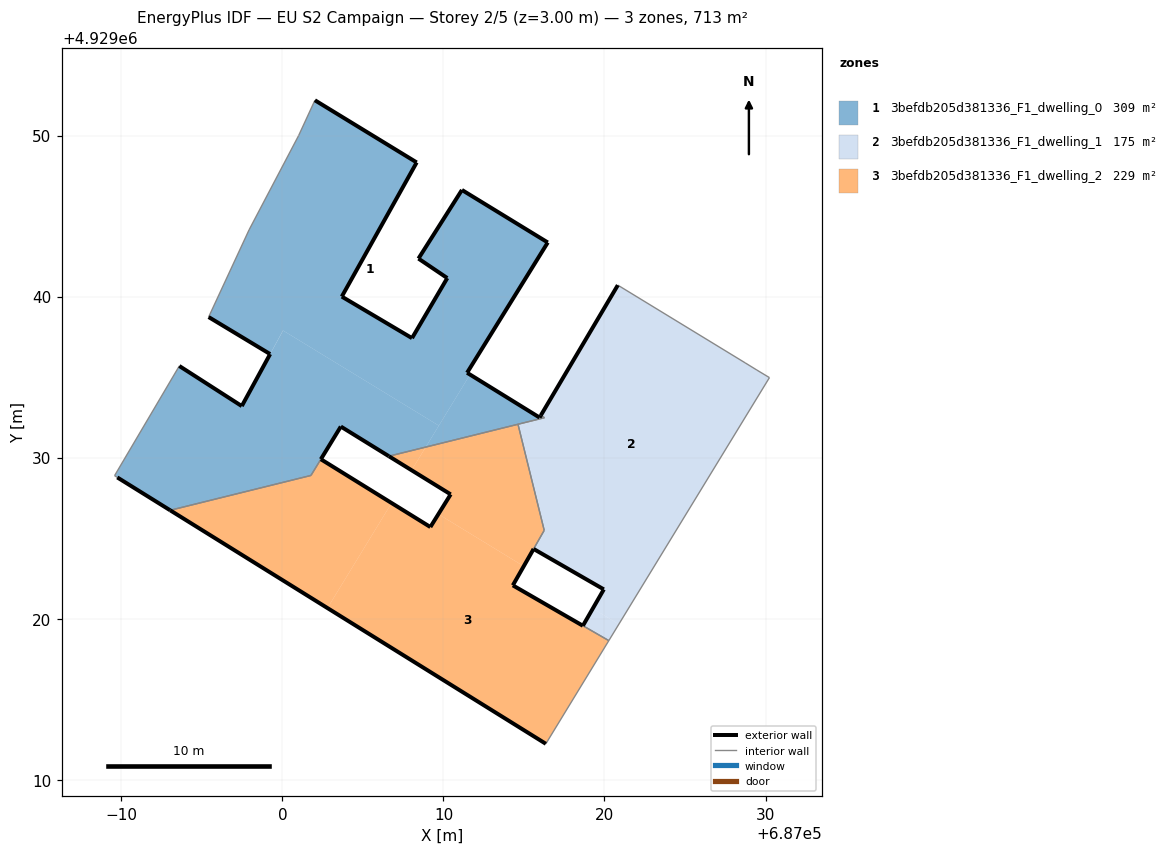
=== STOREY PLAN SPEC (per zone: floor XY polygon, exterior-wall plan segments, windows/doors) ===
zone 1: 3befdb205d381336_F1_dwelling_0  (309.1 m²)
  floor: (687011.65, 4929035.16) (687011.47, 4929035.27) (687016.48, 4929043.36) (687011.15, 4929046.62) (687008.45, 4929042.36) (687010.24, 4929041.15) (687008.05, 4929037.42) (687003.69, 4929040.00) (687008.34, 4929048.33) (687002.02, 4929052.19) (687001.01, 4929050.00) (686997.93, 4929044.14) (686995.42, 4929038.73) (686999.24, 4929036.43) (687000.04, 4929037.89) (687009.71, 4929031.99)
  floor: (687008.90, 4929030.65) (687009.71, 4929031.99) (687000.04, 4929037.89) (686997.48, 4929033.20) (686993.60, 4929035.69) (686989.58, 4929028.88) (686989.75, 4929028.77) (686993.03, 4929026.73) (687001.77, 4929028.89) (687003.63, 4929031.93) (687006.61, 4929030.09)
  floor: (687016.27, 4929032.48) (687016.04, 4929032.62) (687015.97, 4929032.49) (687011.65, 4929035.16) (687008.90, 4929030.65)
  exterior wall: (686993.03, 4929026.73) – (686989.75, 4929028.77)  [3.9 m]
  exterior wall: (686993.60, 4929035.69) – (686997.48, 4929033.20)  [4.6 m]
  exterior wall: (686997.48, 4929033.20) – (686999.24, 4929036.43)  [3.7 m]
  exterior wall: (686999.24, 4929036.43) – (686995.42, 4929038.73)  [4.5 m]
  exterior wall: (687002.02, 4929052.19) – (687008.34, 4929048.33)  [7.4 m]
  exterior wall: (687008.34, 4929048.33) – (687003.69, 4929040.00)  [9.5 m]
  exterior wall: (687003.69, 4929040.00) – (687008.05, 4929037.42)  [5.1 m]
  exterior wall: (687008.05, 4929037.42) – (687010.24, 4929041.15)  [4.3 m]
  exterior wall: (687010.24, 4929041.15) – (687008.45, 4929042.36)  [2.2 m]
  exterior wall: (687008.45, 4929042.36) – (687011.15, 4929046.62)  [5.0 m]
  exterior wall: (687011.15, 4929046.62) – (687016.48, 4929043.36)  [6.2 m]
  exterior wall: (687016.48, 4929043.36) – (687011.47, 4929035.27)  [9.5 m]
  exterior wall: (687011.47, 4929035.27) – (687015.97, 4929032.49)  [5.3 m]
  exterior wall: (687015.97, 4929032.49) – (687016.04, 4929032.62)  [0.1 m]
  exterior wall: (687006.61, 4929030.09) – (687003.63, 4929031.93)  [3.5 m]
  exterior wall: (687003.63, 4929031.93) – (687002.39, 4929029.90)  [2.4 m]
  interior walls: 10
zone 2: 3befdb205d381336_F1_dwelling_1  (175.0 m²)
  floor: (687020.89, 4929019.65) (687030.24, 4929034.97) (687029.46, 4929035.44) (687028.73, 4929035.89) (687020.83, 4929040.71) (687016.04, 4929032.62) (687016.27, 4929032.48) (687014.63, 4929032.07) (687016.26, 4929025.48) (687015.60, 4929024.33) (687019.96, 4929021.82) (687019.28, 4929020.63)
  floor: (687020.27, 4929018.63) (687020.89, 4929019.65) (687019.28, 4929020.63) (687018.66, 4929019.56)
  exterior wall: (687016.04, 4929032.62) – (687020.83, 4929040.71)  [9.4 m]
  exterior wall: (687018.66, 4929019.56) – (687019.96, 4929021.82)  [2.6 m]
  exterior wall: (687019.96, 4929021.82) – (687015.60, 4929024.33)  [5.0 m]
  interior walls: 9
zone 3: 3befdb205d381336_F1_dwelling_2  (229.2 m²)
  floor: (687016.36, 4929012.23) (687020.27, 4929018.63) (687014.31, 4929022.07) (687014.98, 4929023.25) (687009.69, 4929026.49) (687009.19, 4929025.69) (687006.78, 4929027.18) (687002.80, 4929020.66)
  floor: (687014.98, 4929023.25) (687016.26, 4929025.49) (687014.63, 4929032.07) (687008.90, 4929030.65) (687008.02, 4929029.21) (687010.45, 4929027.72) (687009.69, 4929026.49)
  floor: (687002.80, 4929020.66) (687006.78, 4929027.18) (687002.39, 4929029.90) (687001.77, 4929028.89) (686993.03, 4929026.73)
  floor: (687008.02, 4929029.21) (687008.90, 4929030.65) (687006.61, 4929030.09)
  exterior wall: (687002.39, 4929029.90) – (687009.19, 4929025.69)  [8.0 m]
  exterior wall: (687009.19, 4929025.69) – (687010.45, 4929027.72)  [2.4 m]
  exterior wall: (687010.45, 4929027.72) – (687006.61, 4929030.09)  [4.5 m]
  exterior wall: (687016.36, 4929012.23) – (686993.03, 4929026.73)  [27.5 m]
  exterior wall: (687014.31, 4929022.07) – (687018.66, 4929019.56)  [5.0 m]
  exterior wall: (687015.60, 4929024.33) – (687014.31, 4929022.07)  [2.6 m]
  interior walls: 7

=== DERIVED (storey summary) ===
Building: EU S2 Campaign
Storey: 2 of 5  (floor level z = 3.00 m)
Storey gross floor area: 713.2 m²
Zones on this storey: 3
  - 3befdb205d381336_F1_dwelling_0: floor 309.1 m²; exterior wall 77.2 m (231.7 m²); WWR 0.0%
  - 3befdb205d381336_F1_dwelling_1: floor 175.0 m²; exterior wall 17.0 m (51.1 m²); WWR 0.0%
  - 3befdb205d381336_F1_dwelling_2: floor 229.2 m²; exterior wall 50.0 m (150.0 m²); WWR 0.0%
Zone adjacency (shared interzone walls):
  - 3befdb205d381336_F1_dwelling_0 ↔ 3befdb205d381336_F1_dwelling_1
  - 3befdb205d381336_F1_dwelling_0 ↔ 3befdb205d381336_F1_dwelling_2
  - 3befdb205d381336_F1_dwelling_1 ↔ 3befdb205d381336_F1_dwelling_2